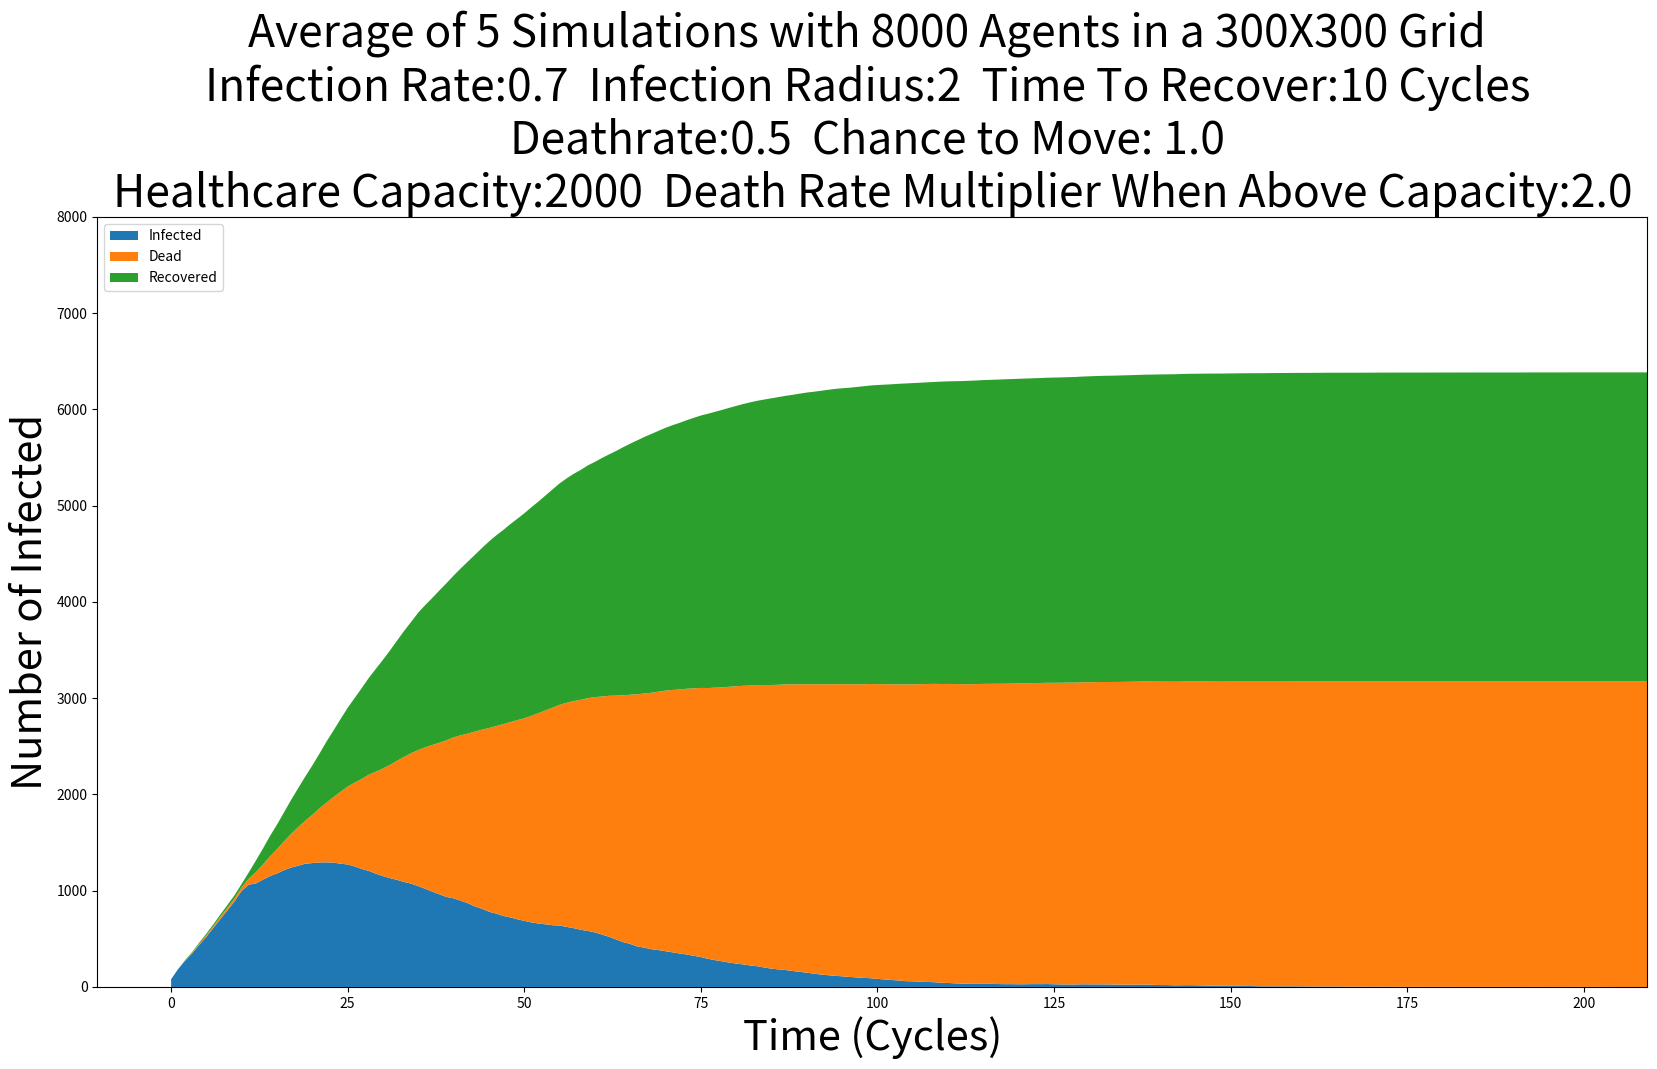

Write Python code to recreate this figure.
# This is a basic agent based disease spread simulation for our simulation class.
import itertools
import matplotlib
import matplotlib.pyplot as plt
import numpy.matlib
import numpy as np
import random

GRID_SIZE = 300
POP_SIZE = 8000
INFECTED_PER = 0.01 # Percentage of init population infected
INFECT_RATE = 0.7 # Chance of spreading
NUM_OF_CYCLES = 600
NUM_OF_SIMULATIONS = 5
DEVELOPMENT_CYCLES = 10 # time to die or recover from infection
DEATH_RATE = 0.5
DEATH_MUL_WHEN_OVER_CAP = 2.0 #amount of change in death rate when over capacity ex: deathrate*Deathmul if current infected > capacity
CAPACITY = 2000
INFECTION_RADIUS = 2
CHANCE_TO_MOVE = 1.0


def printGrid():
    stringToPrint = ""
    for y in range(GRID_SIZE):
        for x in range(GRID_SIZE):
            if(mainGrid[x][y] == None):
                stringToPrint = stringToPrint + "-" # print empty line
            else:
                stringToPrint = stringToPrint + str(mainGrid[x][y])
        print(stringToPrint)
        stringToPrint = ""
    print("") # print empty line

class person:
    
    def __init__(self, xIN, yIN):
        self.infected = False
        self.infectedTime = 0; # number of cycles infected
        self.dead = False
        self.recovered = False
        self.x = xIN
        self.y = yIN
        
    def __str__(self):
        return f'{"I" if self.infected else "X"}'
        
    def __repr__(self):
        return f'Person at ({self.x}, {self.y}) is {"infected" if self.infected else "NOT infected"}'
    
    def moveTo(self, xIN, yIN):
        if(mainGrid[xIN][yIN] == None and not self.dead): #if grid tile is empty and agent is not dead
            mainGrid[self.x][self.y] = None # clear current tile
            mainGrid[xIN][yIN] = self # move to new tile
            self.x = xIN #update self
            self.y = yIN
            return True
        return False # if could not move
        
    def moveRand(self):
        if(not self.dead and random.random() <= CHANCE_TO_MOVE): # if agent is alive and player decides to move
            clip = lambda num: max(0, min(GRID_SIZE-1, num)) #only allow numbers between 0 and the GRID_SIZE-1
            self.moveTo(
                clip(self.x + (random.randrange(-1,2))), # try random direction, if they can't move don't retry
                clip(self.y + (random.randrange(-1,2))) ) # 2 because range is wack in python
        
        
    def infectOthers(self, chance, infectRange=1):
        if(self.infected and not self.dead): #only infect others if you are infected and alive
            clip = lambda num: max(0, min(GRID_SIZE-1, num)) #only allow numbers between 0 and the GRID_SIZE-1
            
            for x in range(clip(self.x-infectRange) , clip(self.x+infectRange)): # x will go from left to right 
                for y in range(clip(self.y-infectRange) , clip(self.y+infectRange)): # y will be from bottom to top
                    if(x == self.x and y == self.y):
                        continue # do not atempt to infect self
                        
                    elif(mainGrid[x][y] != None): # attempt to infect others if they exist
                        if(mainGrid[x][y].recovered != True and mainGrid[x][y].dead != True and random.random() <= chance): #not dead or immune then possibly inffect
                            mainGrid[x][y].infected = True
                    
    def stepSickness(self, aboveCapacity):
        if(not self.dead): # if agent is alive
            if(self.infectedTime >= DEVELOPMENT_CYCLES and not self.recovered): #if sickness has develped either kill or recover the agent
                self.infected = False
                if(random.random() <= (DEATH_RATE if not aboveCapacity else (DEATH_RATE * DEATH_MUL_WHEN_OVER_CAP))):
                    self.dead = True
                    mainGrid[self.x][self.y] = None # clear current tile
                    self.x = None
                    self.y = None
                else:
                    self.recovered = True
            if(self.infected):
                self.infectedTime += 1


#start simulation
maxCycle = 0
infectedListList = []
deadListList = []
recoveredListList = []

for simulation in range(NUM_OF_SIMULATIONS):
    #initialize simulation
    mainGrid = [] #grid of agents positions 
    for row in range(0,GRID_SIZE):
        mainGrid.append([None]*GRID_SIZE) # init with none
        
    personList = [] #list of agents
    for agents in range(0,POP_SIZE):
        posFound = False
        xPos = random.randrange(GRID_SIZE)
        yPos = random.randrange(GRID_SIZE)
        
        while(not posFound):
            if(mainGrid[xPos][yPos] == None): #if a person does not exist on that tile
                temp = person(xPos, yPos) #temp so both personList and mainGrid reference same object
                personList.append(temp)
                mainGrid[xPos][yPos] = temp
                posFound = True
            else: #else try a random new position
                xPos = random.randrange(GRID_SIZE)
                yPos = random.randrange(GRID_SIZE)
                
    
    for agent in random.sample(personList,int (POP_SIZE*INFECTED_PER)): # infect INFECTED_PER of init populations
        agent.infected = True
        agent.infectedTime = random.randrange(0,DEVELOPMENT_CYCLES)
    
    
    print(f"simulation {simulation+1}/{NUM_OF_SIMULATIONS}")
    cycleInfected = [POP_SIZE*INFECTED_PER] #init with initial infection numbers
    cycleDead = [0]
    cycleRecovered = [0]
    
    for cycle in range(NUM_OF_CYCLES):
        if(cycle%10 == 0):
             print(f'{cycle}/{NUM_OF_CYCLES}')
        
        cycleInfected.append(0)
        cycleDead.append(0)
        cycleRecovered.append(0)
        
        aboveCap = True if cycleInfected[-1] > CAPACITY else False
        for agent in personList: # run infect for each agent
            agent.infectOthers(INFECT_RATE, INFECTION_RADIUS)
            agent.stepSickness(True if cycleInfected[-2] > CAPACITY else False)
            
        for agent in personList: # move each agent and add up infected
            agent.moveRand()
            if(agent.infected):
                cycleInfected[-1] += 1
            elif(agent.dead):
                cycleDead[-1] +=1
            elif(agent.recovered):
                cycleRecovered[-1] +=1
                
        if(cycleDead[-1] + cycleRecovered[-1] >= POP_SIZE) or (cycleInfected[-1] == 0): # if all members of the population are removed or no more infected exist stop the sim
            break
    
    maxCycle = max(maxCycle, len(cycleInfected))
    print(len(cycleInfected))
    #print(cycleInfected)
    infectedListList.append(cycleInfected.copy())
    #print(cycleDead)
    deadListList.append(cycleDead.copy())
    #print(cycleRecovered)
    recoveredListList.append(cycleRecovered.copy())
    
infectedAverage = [0]*maxCycle
deadAverage = [0]*maxCycle
recoveredAverage = [0]*maxCycle
#average simulations
for (i,d,r) in itertools.zip_longest(infectedListList, deadListList, recoveredListList): #sum values for infected, dead and recoverd
    for index in range(maxCycle):
        if (len(i) > index):
            infectedAverage[index] += i[index]
        else:
            infectedAverage[index] += i[-1] #if end of list use last element
        
        if (len(d) > index):
            deadAverage[index] += d[index]
        else:
            deadAverage[index] += d[-1] #if end of list use last element
        
        if (len(i) > index):
            recoveredAverage[index] += r[index]
        else:
            recoveredAverage[index] += r[-1] #if end of list use last element

averageDiv = lambda x : x/NUM_OF_SIMULATIONS #lambda function for dividing the added totals to get average
infectedAverage = list(map(averageDiv, infectedAverage))
deadAverage = list(map(averageDiv, deadAverage))
recoveredAverage = list(map(averageDiv, recoveredAverage))

plt.figure(figsize=(20,10))
#plt.xscale("log")
#plt.yscale("log")
plt.stackplot(np.arange(0,maxCycle),infectedAverage,deadAverage,recoveredAverage, labels=["Infected", "Dead", "Recovered"])
plt.legend(loc='upper left')
plt.ylim(top=POP_SIZE)
plt.xlim(right=maxCycle-1)
plt.title(f"Average of {NUM_OF_SIMULATIONS} Simulations with {POP_SIZE} Agents in a {GRID_SIZE}X{GRID_SIZE} Grid \nInfection Rate:{INFECT_RATE}  Infection Radius:{INFECTION_RADIUS}  Time To Recover:{DEVELOPMENT_CYCLES} Cycles \nDeathrate:{DEATH_RATE}  Chance to Move: {CHANCE_TO_MOVE} \nHealthcare Capacity:{CAPACITY}  Death Rate Multiplier When Above Capacity:{DEATH_MUL_WHEN_OVER_CAP}", fontsize=32)
plt.xlabel("Time (Cycles)", fontsize = 30)
plt.ylabel("Number of Infected", fontsize = 30)
plt.savefig("tempPlot.png",bbox_inches='tight')
